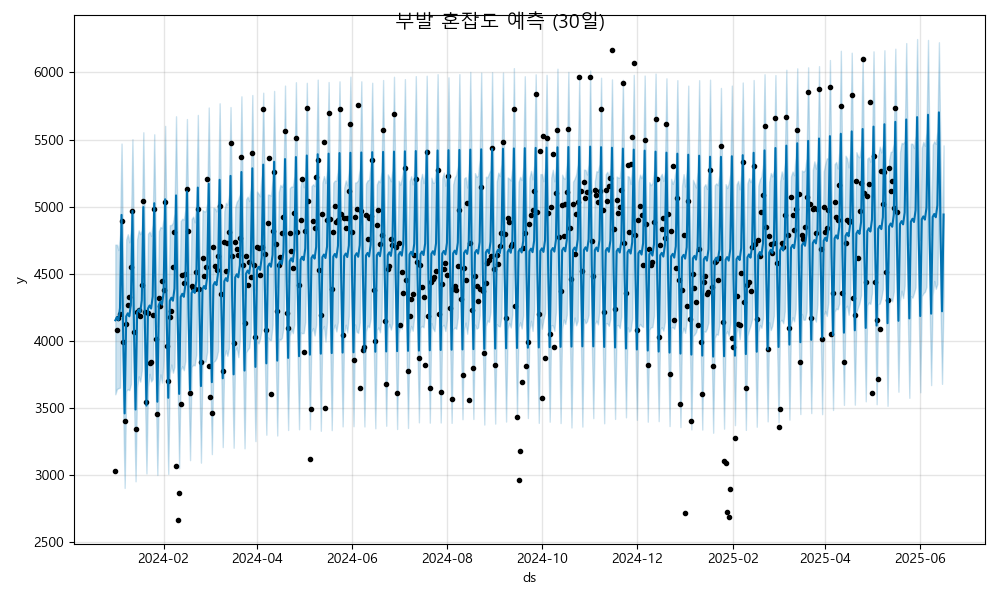

The file beside this chart, header and first rows:
ds, yhat, yhat_lower, yhat_upper
2024-01-01, 4153, 3602, 4717
2024-01-02, 4177, 3641, 4717
2024-01-03, 4154, 3648, 4676
2024-01-04, 4244, 3652, 4791
2024-01-05, 4939, 4385, 5470
2024-01-06, 4068, 3512, 4619
2024-01-07, 3460, 2904, 4001
2024-01-08, 4182, 3627, 4757
2024-01-09, 4206, 3641, 4795
2024-01-10, 4183, 3633, 4734
2024-01-11, 4273, 3679, 4832
2024-01-12, 4968, 4398, 5502
2024-01-13, 4097, 3548, 4695
2024-01-14, 3489, 2954, 4045
2024-01-15, 4211, 3655, 4757
2024-01-16, 4235, 3736, 4823
2024-01-17, 4212, 3697, 4795
2024-01-18, 4302, 3780, 4827
2024-01-19, 4997, 4427, 5554
2024-01-20, 4126, 3617, 4680
2024-01-21, 3518, 3012, 4087
2024-01-22, 4240, 3659, 4798
2024-01-23, 4264, 3755, 4814
2024-01-24, 4241, 3698, 4782
2024-01-25, 4331, 3717, 4872
2024-01-26, 5026, 4517, 5539
2024-01-27, 4155, 3624, 4729
2024-01-28, 3547, 3001, 4107
2024-01-29, 4270, 3664, 4818
2024-01-30, 4293, 3750, 4849
2024-01-31, 4270, 3689, 4840
2024-02-01, 4360, 3852, 4909
2024-02-02, 5055, 4487, 5601
2024-02-03, 4185, 3604, 4709
2024-02-04, 3576, 3010, 4171
2024-02-05, 4299, 3761, 4862
2024-02-06, 4322, 3824, 4862
2024-02-07, 4299, 3763, 4880
2024-02-08, 4389, 3809, 4949
2024-02-09, 5084, 4506, 5673
2024-02-10, 4214, 3680, 4810
2024-02-11, 3605, 3050, 4153
2024-02-12, 4328, 3784, 4893
2024-02-13, 4351, 3811, 4910
2024-02-14, 4328, 3781, 4904
2024-02-15, 4418, 3854, 4978
2024-02-16, 5113, 4543, 5653
2024-02-17, 4243, 3668, 4752
2024-02-18, 3634, 3111, 4199
2024-02-19, 4357, 3806, 4907
2024-02-20, 4380, 3822, 4925
2024-02-21, 4357, 3817, 4883
2024-02-22, 4447, 3899, 5030
2024-02-23, 5142, 4576, 5683
2024-02-24, 4272, 3720, 4817
2024-02-25, 3663, 3093, 4219
2024-02-26, 4386, 3818, 4975
2024-02-27, 4409, 3850, 4965
2024-02-28, 4386, 3844, 4965
2024-02-29, 4476, 3917, 5024
... 473 more rows
